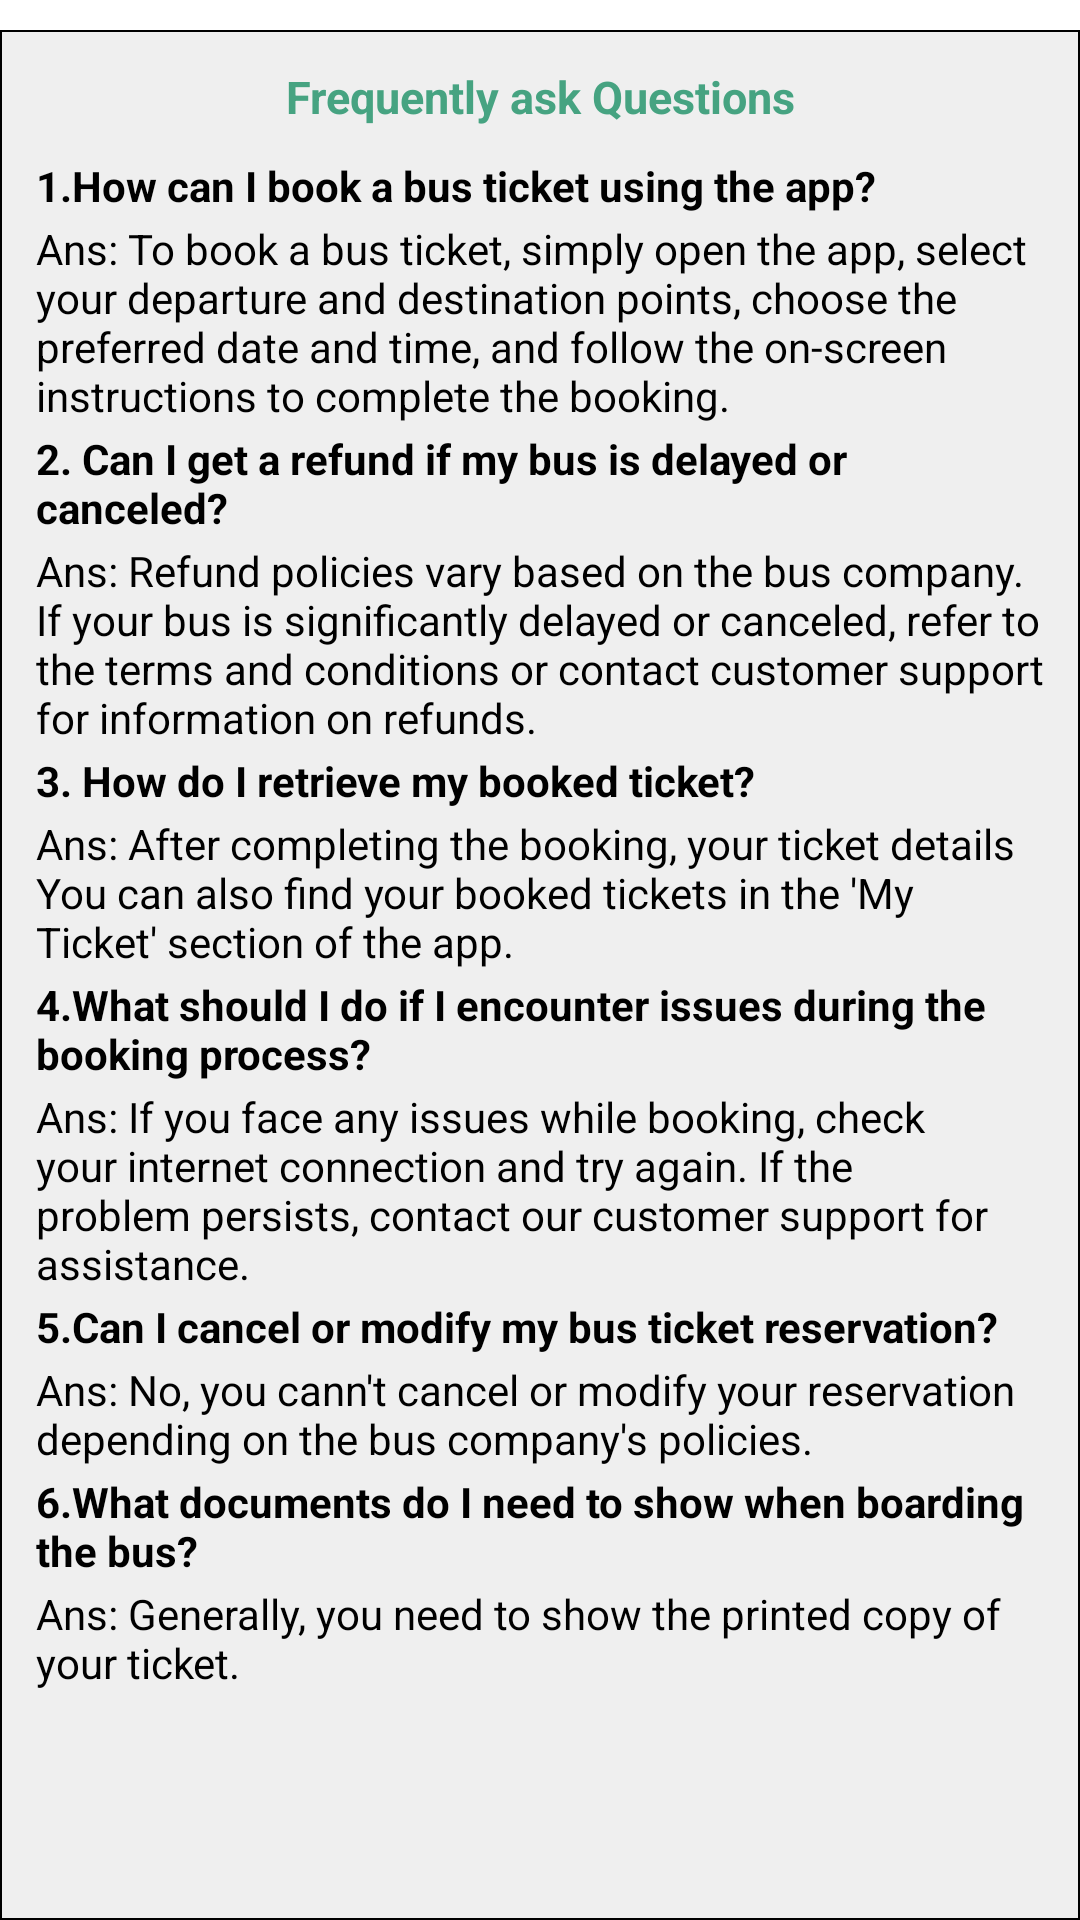

Write the Android layout XML for this screen, with the resource values it uses.
<!-- AndroidManifest.xml: application theme Theme.TT -->
<!-- res/layout/activity_faq.xml -->
<?xml version="1.0" encoding="utf-8"?>
<LinearLayout xmlns:android="http://schemas.android.com/apk/res/android"
    xmlns:app="http://schemas.android.com/apk/res-auto"
    xmlns:tools="http://schemas.android.com/tools"
    android:layout_width="match_parent"
    android:layout_height="match_parent"
    android:background="@color/white"
    tools:context=".activity_faq">

    <LinearLayout
        android:layout_width="match_parent"
        android:layout_height="match_parent"
        android:background="@drawable/bg_box"
        android:orientation="horizontal"
        android:layout_marginTop="10dp"
        android:padding="12dp">
        <LinearLayout
            android:layout_width="match_parent"
            android:layout_height="match_parent"
            android:orientation="vertical">

            <TextView
                android:layout_width="match_parent"
                android:layout_height="wrap_content"
                android:textColor="@color/bg_color"
                android:textStyle="bold"
                android:gravity="center_horizontal"
                android:text="Frequently ask Questions"
                android:textSize="15sp"/>

            <TextView
                android:layout_width="match_parent"
                android:layout_height="wrap_content"
                android:textColor="@color/black"
                android:layout_marginTop="10dp"
                android:textStyle="bold"
                android:text="1.How can I book a bus ticket using the app?"
                android:textSize="14sp"/>

            <TextView
                android:layout_width="match_parent"
                android:layout_height="wrap_content"
                android:textColor="@color/black"
                android:layout_marginTop="2dp"
                android:text="Ans: To book a bus ticket, simply open the app, select your departure and destination points, choose the preferred date and time, and follow the on-screen instructions to complete the booking."
                android:textSize="14sp"/>

            <TextView
                android:layout_width="match_parent"
                android:layout_height="wrap_content"
                android:textColor="@color/black"
                android:layout_marginTop="2dp"
                android:textStyle="bold"
                android:text="2. Can I get a refund if my bus is delayed or canceled?"
                android:textSize="14sp"/>

            <TextView
                android:layout_width="match_parent"
                android:layout_height="wrap_content"
                android:textColor="@color/black"
                android:layout_marginTop="2dp"
                android:text="Ans: Refund policies vary based on the bus company. If your bus is significantly delayed or canceled, refer to the terms and conditions or contact customer support for information on refunds."
                android:textSize="14sp"/>

            <TextView
                android:layout_width="match_parent"
                android:layout_height="wrap_content"
                android:textColor="@color/black"
                android:layout_marginTop="2dp"
                android:textStyle="bold"
                android:text="3. How do I retrieve my booked ticket?"
                android:textSize="14sp"/>

            <TextView
                android:layout_width="match_parent"
                android:layout_height="wrap_content"
                android:textColor="@color/black"
                android:layout_marginTop="2dp"
                android:text="Ans: After completing the booking, your ticket details You can also find your booked tickets in the 'My Ticket' section of the app."
                android:textSize="14sp"/>

            <TextView
                android:layout_width="match_parent"
                android:layout_height="wrap_content"
                android:textColor="@color/black"
                android:layout_marginTop="2dp"
                android:textStyle="bold"
                android:text="4.What should I do if I encounter issues during the booking process?"
                android:textSize="14sp"/>

            <TextView
                android:layout_width="match_parent"
                android:layout_height="wrap_content"
                android:textColor="@color/black"
                android:layout_marginTop="2dp"
                android:text="Ans: If you face any issues while booking, check your internet connection and try again. If the problem persists, contact our customer support for assistance."
                android:textSize="14sp"/>

            <TextView
                android:layout_width="match_parent"
                android:layout_height="wrap_content"
                android:textColor="@color/black"
                android:layout_marginTop="2dp"
                android:textStyle="bold"
                android:text="5.Can I cancel or modify my bus ticket reservation?"
                android:textSize="14sp"/>

            <TextView
                android:layout_width="match_parent"
                android:layout_height="wrap_content"
                android:textColor="@color/black"
                android:layout_marginTop="2dp"
                android:text="Ans: No, you cann't cancel or modify your reservation depending on the bus company's policies. "
                android:textSize="14sp"/>

            <TextView
                android:layout_width="match_parent"
                android:layout_height="wrap_content"
                android:textColor="@color/black"
                android:layout_marginTop="2dp"
                android:textStyle="bold"
                android:text="6.What documents do I need to show when boarding the bus?"
                android:textSize="14sp"/>

            <TextView
                android:layout_width="match_parent"
                android:layout_height="wrap_content"
                android:textColor="@color/black"
                android:layout_marginTop="2dp"
                android:text="Ans: Generally, you need to show the printed copy of your ticket. "
                android:textSize="14sp"/>


        </LinearLayout>


    </LinearLayout>

</LinearLayout>
<!-- resources referenced by this layout -->
<resources>
  <color name="bg_color">#46A381</color>
  <color name="black">#FF000000</color>
  <color name="white">#FFFFFFFF</color>
  <!-- drawable bg_box (drawable) -->
  <?xml version="1.0" encoding="utf-8"?>
  <shape xmlns:android="http://schemas.android.com/apk/res/android" android:shape="rectangle">
  
  
      <solid android:color="#10000000"/>
      <stroke android:color="@color/black"
          android:width=".5dp">
  
      </stroke>
  
  </shape>
  <style name="Theme.TT" parent="Base.Theme.TT" />
  <style name="Base.Theme.TT" parent="Theme.Material3.DayNight.NoActionBar">
          
          <item name="colorPrimary">@color/primary</item> --&gt;
          <item name="colorPrimaryVariant">@color/primary</item>
          <item name="colorOnPrimary">@color/white</item>
  
  
          <item name="colorSecondary">@color/primary</item>
          <item name="colorSecondaryVariant">@color/primary</item>
          <item name="colorOnSecondary">@color/primary</item>
      </style>
  <color name="primary">#46A381</color>
</resources>
